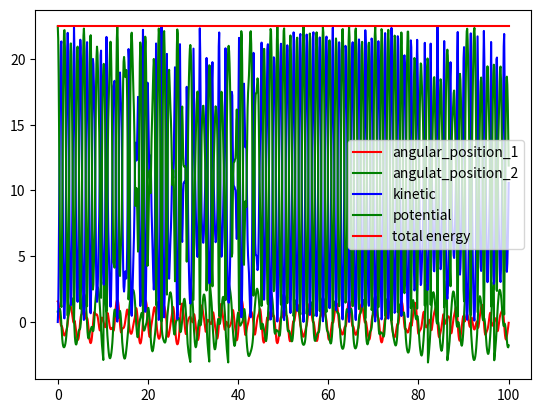

Python code for this plot:
import numpy as np
import pandas as pd
import math
from scipy.integrate import odeint
import matplotlib.pyplot as plt

class Pendulum():

    def __init__(self, length_1, length_2, mass_1, mass_2, initial_angular_position_1, initial_angular_velocity_1, initial_angular_position_2, initial_angular_velocity_2, time, steps):
        self.n = steps
        self.g = 9.8
        self.L1 = length_1
        self.L2 = length_2
        self.m1 = mass_1
        self.m2 = mass_2
        self.time = np.linspace(0, time, steps+1)
        self.K1 = KineticEnergy1(length_1, mass_1)
        self.K2 = KineticEnergy2(length_1, length_2, mass_2)
        self.P1 = PotentialEnergy1(length_1, mass_1)
        self.P2 = PotentialEnergy2(length_1, length_2, mass_2)
    
        self.angular_position_1 = np.zeros((len(self.time)))
        self.angular_velocity_1 = np.zeros((len(self.time)))
        self.angular_position_2 = np.zeros((len(self.time)))
        self.angular_velocity_2 = np.zeros((len(self.time)))
        self.kinetic_energy = np.zeros((len(self.time)))
        self.potential_energy = np.zeros((len(self.time)))
        self.total_energy = np.zeros((len(self.time)))
        self.angular_position_1[0] = initial_angular_position_1
        self.angular_velocity_1[0] = initial_angular_velocity_1
        self.angular_position_2[0] = initial_angular_position_2
        self.angular_velocity_2[0] = initial_angular_velocity_2
        self.kinetic_energy[0] = self.K1(initial_angular_velocity_1) + self.K2(initial_angular_position_1, initial_angular_velocity_1, initial_angular_position_2, initial_angular_velocity_2)
        self.potential_energy[0] = self.P1(initial_angular_position_1) + self.P2(initial_angular_position_1, initial_angular_position_2)
        self.total_energy[0] = self.kinetic_energy[0] + self.potential_energy[0]

        self.numerical_analysis()

    def linear_pendulum(self, parameters, t):
        theta_1 = parameters[0]
        omega_1 = parameters[1]
        theta_2 = parameters[2]
        omega_2 = parameters[3]
        dwdt_1 = (-self.g*(2*self.m1+self.m2)*np.sin(theta_1)-self.m2*self.g*np.sin(theta_1-2*theta_2)-2*np.sin(theta_1-theta_2)*self.m2*(omega_2**2*self.L2+omega_1**2*self.L1*np.cos(theta_1-theta_2))) / (self.L1*(2*self.m1+self.m2-self.m2*np.cos(2*theta_1-2*theta_2)))
        dwdt_2 = (2*np.sin(theta_1-theta_2)*(omega_1**2*self.L1*(self.m1+self.m2)+self.g*(self.m1+self.m2)*np.cos(theta_1)+omega_2**2*self.L2*self.m2*np.cos(theta_1-theta_2))) / (self.L2*(2*self.m1+self.m2-self.m2*np.cos(2*theta_1-2*theta_2)))

        return [omega_1, dwdt_1, omega_2, dwdt_2]
    
    
    def numerical_analysis(self):
        for i in range(1, self.n+1):
            parameters = odeint(self.linear_pendulum, [self.angular_position_1[i-1], self.angular_velocity_1[i-1], self.angular_position_2[i-1], self.angular_velocity_2[i-1]], self.time[i-1: i+1])
            theta1 = parameters[1, 0]
            omega1 = parameters[1, 1]
            theta2 = parameters[1, 2]
            omega2 = parameters[1, 3]
        
            self.angular_position_1[i] = self.normalize_angle(theta1)
            self.angular_velocity_1[i] = omega1
            self.angular_position_2[i] = self.normalize_angle(theta2)
            self.angular_velocity_2[i] = omega2
            self.kinetic_energy[i] = self.K1(omega1) + self.K2(theta1, omega1, theta2, omega2)
            self.potential_energy[i] = self.P1(theta1) + self.P2(theta1, theta2)
            self.total_energy[i] = self.kinetic_energy[i] + self.potential_energy[i]
    
    def normalize_angle(self, angle):
        twopi = np.pi*2

        while angle > np.pi:
           angle -= twopi
        
        while angle < -np.pi:
           angle += twopi

        return angle        

class KineticEnergy1():

    def __init__(self, L1, m1):
        self.L1 = L1
        self.m1 = m1
    
    def __call__(self, omega1):
        return self.m1/2*self.L1**2*omega1**2

class KineticEnergy2():

    def __init__(self, L1, L2, m2):
        self.L1 = L1
        self.L2 = L2
        self.m2 = m2
    
    def __call__(self, theta1, omega1, theta2, omega2):
        return self.m2/2*(self.L1**2*omega1**2+self.L2**2*omega2**2+2*self.L1*self.L2*omega1*omega2*np.cos(theta1-theta2))

class PotentialEnergy1():

    def __init__(self, L1, m1):
        self.g = 9.8
        self.L1 = L1
        self.m1 = m1

    def __call__(self, theta1):
        return self.m1*self.g*self.L1*(1-np.cos(theta1))

class PotentialEnergy2():

    def __init__(self, L1, L2, m2):
        self.g = 9.8
        self.L1 = L1
        self.L2 = L2
        self.m2 = m2
    
    def __call__(self, theta1, theta2):
        return self.m2*self.g*(self.L1*(1-np.cos(theta1))+self.L2*(1-np.cos(theta2)))


def plotting(pendulum, plot_energy=False):
    plt.plot(pendulum.time, pendulum.angular_position_1, 'r-', label='angular_position_1')
    plt.plot(pendulum.time, pendulum.angular_position_2, 'g-', label='angulat_position_2')
    plt.legend()
    plt.show()

    if plot_energy:
        plt.plot(pendulum.time, pendulum.kinetic_energy, 'b-', label='kinetic')
        plt.plot(pendulum.time, pendulum.potential_energy, 'g-', label='potential')
        plt.plot(pendulum.time, pendulum.total_energy, 'r-,', label='total energy')
        plt.legend()
        plt.show() 

def print_data(pendulum):
    pendulum_data = pd.DataFrame({
    'time': [time for i, time in enumerate(pendulum.time) if i%10 == 0],
    'Angular position': [angular_position for i, angular_position in enumerate(pendulum.angular_position) if i%10 == 0],
    'Angular velocity': [angular_velocity for i, angular_velocity in enumerate(pendulum.angular_velocity) if i%10 == 0]
    })

    pendulum_data.index.name = 'Step'
    print(pendulum_data)

pendulum = Pendulum(1, 1, 1, 1, np.pi/2, 0, np.pi/4, 0, 100, 1000)
plotting(pendulum, plot_energy=True)

